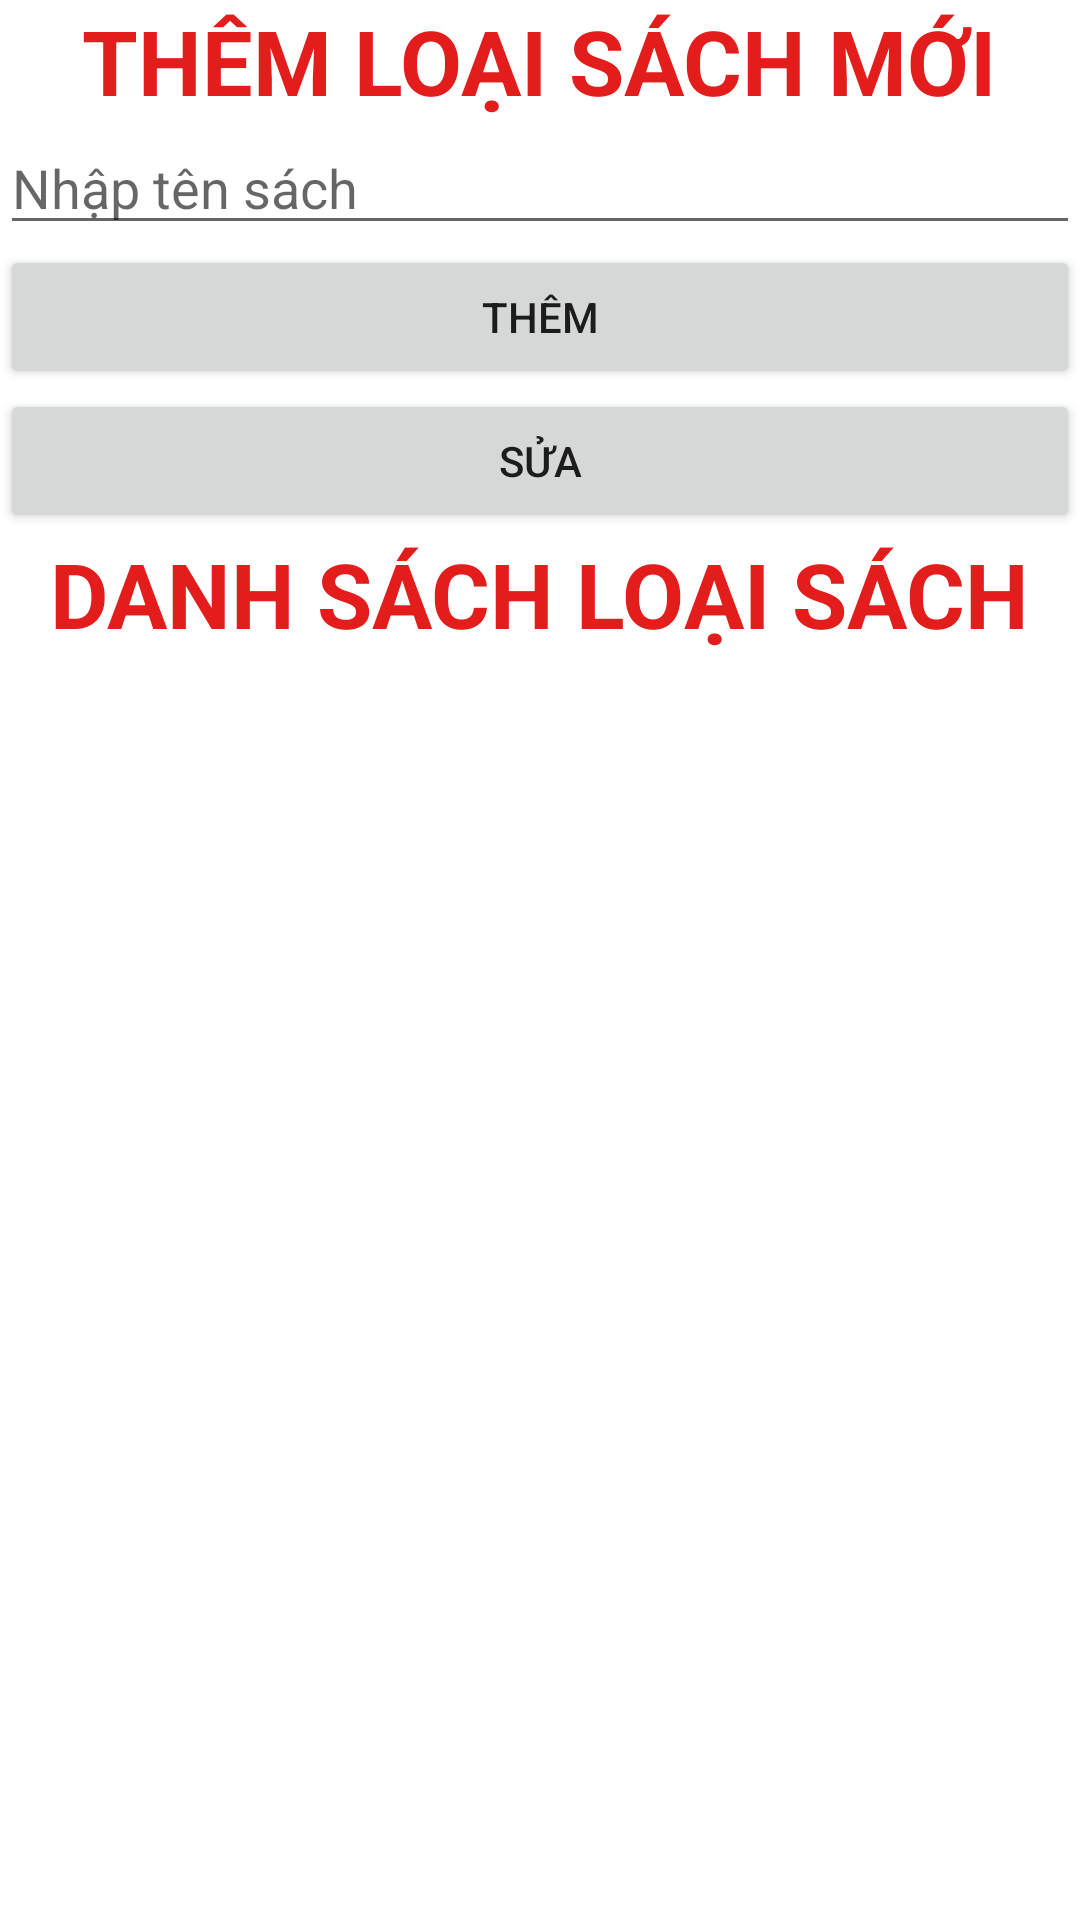

Write the Android layout XML for this screen, with the resource values it uses.
<!-- AndroidManifest.xml: application theme Theme.DAMThưViệnPN -->
<!-- res/layout/fragment_qlloaisach.xml -->
<?xml version="1.0" encoding="utf-8"?>
<LinearLayout xmlns:android="http://schemas.android.com/apk/res/android"
    android:layout_width="match_parent"
    android:layout_height="match_parent"
    android:orientation="vertical"
    android:gravity="center">
    
    <TextView
        android:layout_width="wrap_content"
        android:layout_height="wrap_content"
        android:text="THÊM LOẠI SÁCH MỚI"
        android:textStyle="bold"
        android:textColor="#E31C1C"
        android:textSize="30dp"
        />
    <EditText
        android:id="@+id/edtLoaiSach"
        android:layout_width="match_parent"
        android:layout_height="wrap_content"
        android:hint="Nhập tên sách"/>

    <Button
        android:id="@+id/btnThem"
        android:layout_width="match_parent"
        android:layout_height="wrap_content"
        android:text="Thêm"/>
    <Button
        android:id="@+id/btnSua"
        android:layout_width="match_parent"
        android:layout_height="wrap_content"
        android:text="Sửa"/>
    <TextView
        android:layout_width="wrap_content"
        android:layout_height="wrap_content"
        android:text="DANH SÁCH LOẠI SÁCH"
        android:textStyle="bold"
        android:textColor="#E31C1C"
        android:textSize="30dp"
        />
    <androidx.recyclerview.widget.RecyclerView
        android:id="@+id/recyclerLoaiSach"
        android:layout_width="match_parent"
        android:layout_height="match_parent"/>


</LinearLayout>
<!-- resources referenced by this layout -->
<resources>
  <style name="Theme.DAMThưViệnPN" parent="Theme.MaterialComponents.DayNight.NoActionBar">
          
          <item name="colorPrimary">@color/purple_500</item>
          <item name="colorPrimaryVariant">@color/purple_700</item>
          <item name="colorOnPrimary">@color/white</item>
          
          <item name="colorSecondary">@color/teal_200</item>
          <item name="colorSecondaryVariant">@color/teal_700</item>
          <item name="colorOnSecondary">@color/black</item>
          
          <item name="android:statusBarColor" tools:targetApi="l">?attr/colorPrimaryVariant</item>
          
      </style>
  <!-- not gathered from this repository: default colours our renderer supplied (Android Studio template values) -->
  <color name="purple_500">#FF6200EE</color>
  <color name="purple_700">#FF3700B3</color>
  <color name="teal_200">#FF03DAC5</color>
  <color name="teal_700">#FF018786</color>
  <color name="black">#FF000000</color>
  <color name="white">#FFFFFFFF</color>
</resources>
